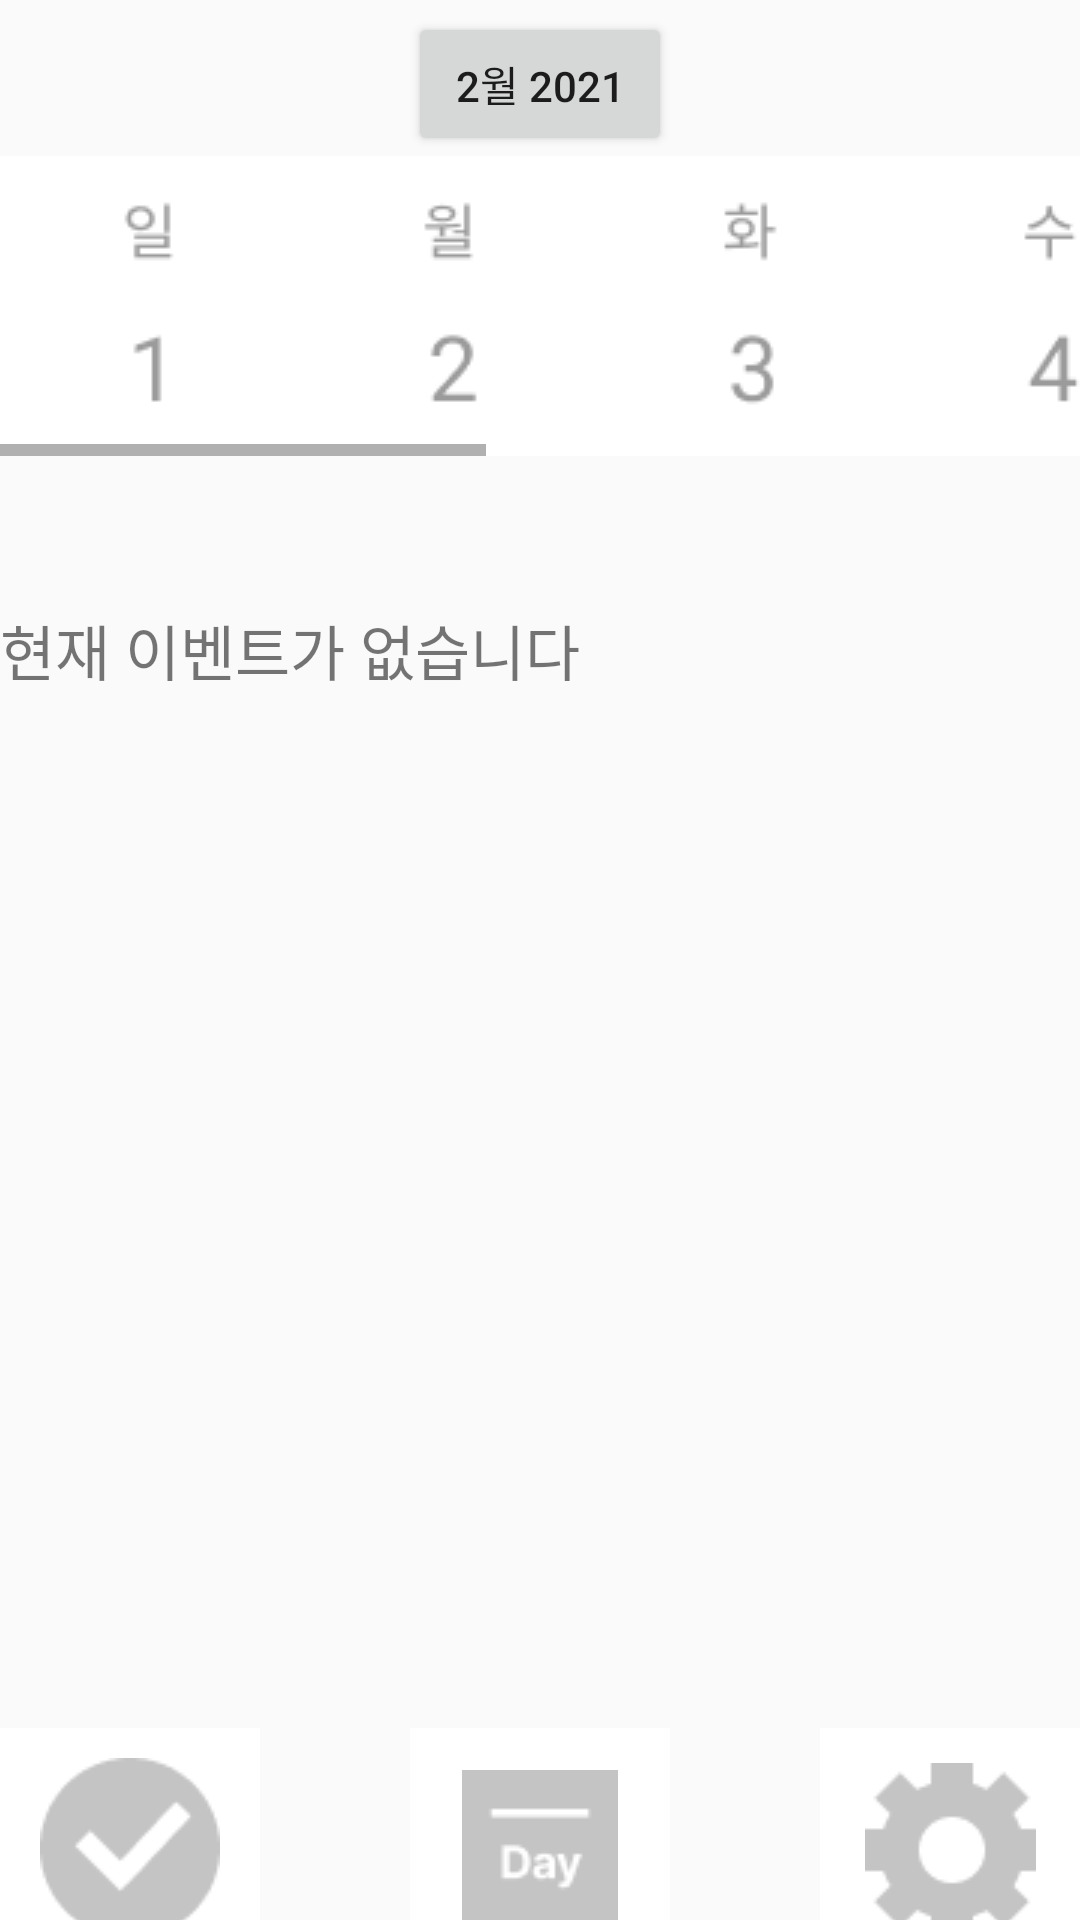

Produce the Android XML layout that renders to this screen, including the resource entries it uses.
<!-- AndroidManifest.xml: application theme Theme.Aryee -->
<!-- res/layout/activity_main.xml -->
<?xml version="1.0" encoding="utf-8"?>
<LinearLayout xmlns:android="http://schemas.android.com/apk/res/android"
    xmlns:app="http://schemas.android.com/apk/res-auto"
    xmlns:tools="http://schemas.android.com/tools"
    android:layout_width="match_parent"
    android:layout_height="match_parent"
    android:gravity = "center"
    android:orientation = "vertical"

    tools:context=".MainActivity">


    <Button
        android:layout_marginTop="20dp"
        android:id="@+id/button01"
        android:layout_width="wrap_content"
        android:layout_height="wrap_content"

        android:text="2월 2021"
        />

    <HorizontalScrollView
        android:layout_width="wrap_content"
        android:layout_height="wrap_content"
        >

        <LinearLayout
            android:layout_width="wrap_content"
            android:layout_height="wrap_content"
            android:orientation="horizontal">

            <ImageButton
                android:id="@+id/b1"
                android:layout_width="100dp"
                android:layout_height="100dp"
                android:src="@drawable/frame1"
                />

            <ImageButton
                android:id="@+id/b2"
                android:layout_width="100dp"
                android:layout_height="100dp"
                android:src="@drawable/frame2"/>

            <ImageButton
                android:id="@+id/b3"
                android:layout_width="100dp"
                android:layout_height="100dp"
                android:src="@drawable/frame3"/>

            <ImageButton
                android:id="@+id/b4"
                android:layout_width="100dp"
                android:layout_height="100dp"
                android:src="@drawable/frame4"/>

            <ImageButton
                android:id="@+id/b5"
                android:layout_width="100dp"
                android:layout_height="100dp"
                android:src="@drawable/frame5"/>

            <ImageButton
                android:id="@+id/b6"
                android:layout_width="100dp"
                android:layout_height="100dp"
                android:src="@drawable/frame6"/>

            <ImageButton
                android:id="@+id/b7"
                android:layout_width="100dp"
                android:layout_height="100dp"
                android:src="@drawable/frame7"/>

            <ImageButton
                android:id="@+id/b8"
                android:layout_width="100dp"
                android:layout_height="100dp"
                android:src="@drawable/frame8"/>

        </LinearLayout>
    </HorizontalScrollView>

    <TextView
        android:id="@+id/textView"
        android:layout_width="match_parent"
        android:layout_height="104dp"
        android:text="현재 이벤트가 없습니다"
        android:layout_marginTop="50dp"
        android:textSize="20sp" />

    <LinearLayout
        android:layout_width="match_parent"
        android:layout_marginTop="270dp"
        android:layout_height="80dp"
        android:orientation="horizontal">

        <ImageButton
            android:id="@+id/imageButton"
            android:layout_width="5dp"
            android:layout_height="80dp"
            android:layout_weight="1"
            android:background ="@color/white"
            app:srcCompat="@drawable/task" />

        <ImageButton
            android:id="@+id/imageButton2"
            android:layout_marginLeft="50dp"
            android:layout_marginRight="50dp"
            android:layout_width="5dp"
            android:layout_height="80dp"
            android:layout_weight="1"
            android:background ="@color/white"
            app:srcCompat="@drawable/calinder" />

        <ImageButton
            android:id="@+id/imageButton3"
            android:layout_width="5dp"
            android:layout_height="80dp"
            android:layout_weight="1"
            android:background="@color/white"
            app:srcCompat="@drawable/setting" />
    </LinearLayout>


    






</LinearLayout>
<!-- resources referenced by this layout -->
<resources>
  <!-- drawable calinder: png bitmap (drawable, 706 bytes) -->
  <!-- drawable frame1: png bitmap (drawable, 800 bytes) -->
  <!-- drawable frame2: png bitmap (drawable, 1052 bytes) -->
  <!-- drawable frame3: png bitmap (drawable, 1122 bytes) -->
  <!-- drawable frame4: png bitmap (drawable, 815 bytes) -->
  <!-- drawable frame5: png bitmap (drawable, 923 bytes) -->
  <!-- drawable frame6: png bitmap (drawable, 1000 bytes) -->
  <!-- drawable frame7: png bitmap (drawable, 786 bytes) -->
  <!-- drawable frame8: png bitmap (drawable, 1099 bytes) -->
  <!-- drawable setting: png bitmap (drawable, 981 bytes) -->
  <!-- drawable task: png bitmap (drawable, 1165 bytes) -->
  <style name="Theme.Aryee" parent="Theme.AppCompat.Light.DarkActionBar">
          <item name="windowNoTitle">true</item>
          
          <item name="colorPrimary">@color/purple_500</item>
          <item name="colorPrimaryDark">@color/purple_700</item>
          <item name="colorAccent">@color/teal_200</item>
          
      </style>
  <!-- not gathered from this repository: default colours our renderer supplied (Android Studio template values) -->
  <color name="purple_500">#FF6200EE</color>
  <color name="purple_700">#FF3700B3</color>
  <color name="teal_200">#FF03DAC5</color>
  <color name="white">#FFFFFFFF</color>
</resources>
